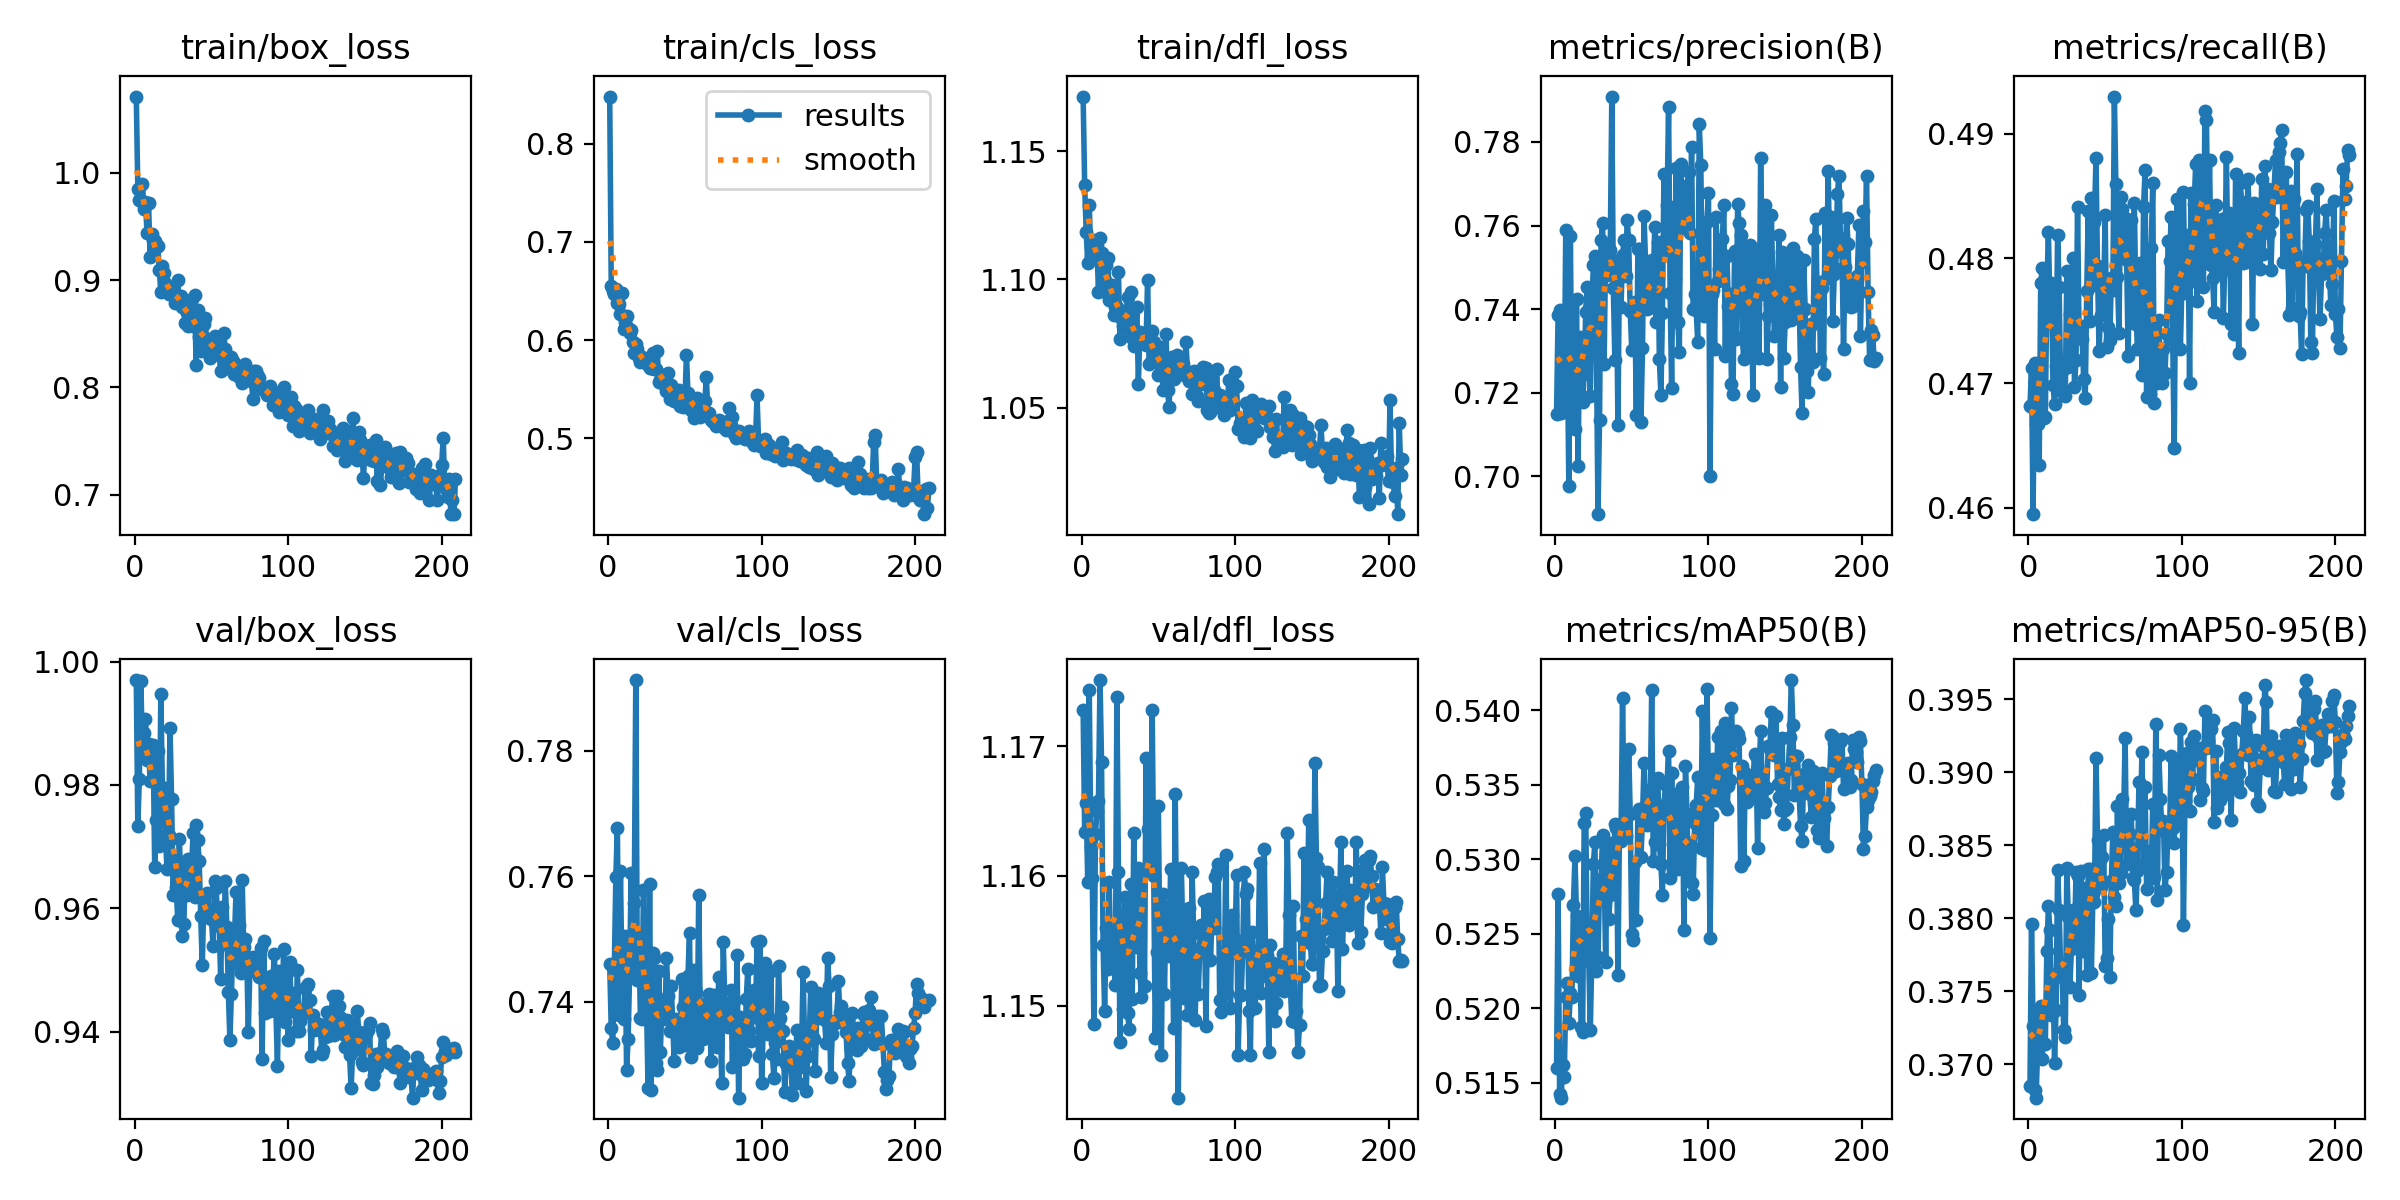

The table this chart was drawn from, first rows:
epoch, train/box_loss, train/cls_loss, train/dfl_loss, metrics/precision(B), metrics/recall(B), metrics/mAP50(B), metrics/mAP50-95(B), val/box_loss, val/cls_loss, val/dfl_loss, lr/pg0, lr/pg1, lr/pg2
1, 1.071, 0.8479, 1.171, 0.715, 0.4682, 0.516, 0.3685, 0.997, 0.7459, 1.173, 0.0001714, 0.0001714, 0.0001714
2, 0.9843, 0.6551, 1.137, 0.7385, 0.4712, 0.5276, 0.3796, 0.9734, 0.7357, 1.163, 0.0003446, 0.0003446, 0.0003446
3, 0.9743, 0.6504, 1.119, 0.7397, 0.4595, 0.5142, 0.3726, 0.981, 0.7334, 1.166, 0.0005164, 0.0005164, 0.0005164
4, 0.9732, 0.6471, 1.107, 0.7151, 0.4716, 0.514, 0.3682, 0.9968, 0.7454, 1.159, 0.0005177, 0.0005177, 0.0005177
5, 0.9893, 0.6518, 1.129, 0.7257, 0.4667, 0.5162, 0.3677, 0.9849, 0.7599, 1.174, 0.0005153, 0.0005153, 0.0005153
6, 0.966, 0.6372, 1.109, 0.718, 0.4667, 0.5154, 0.3711, 0.9885, 0.7677, 1.162, 0.0005125, 0.0005125, 0.0005125
7, 0.9729, 0.6367, 1.112, 0.759, 0.4634, 0.5207, 0.3735, 0.9908, 0.7379, 1.16, 0.0005101, 0.0005101, 0.0005101
8, 0.9439, 0.6262, 1.113, 0.7325, 0.478, 0.5217, 0.374, 0.9841, 0.7609, 1.149, 0.0005076, 0.0005076, 0.0005076
9, 0.9719, 0.648, 1.115, 0.6978, 0.4792, 0.519, 0.3704, 0.9866, 0.7435, 1.163, 0.000505, 0.000505, 0.000505
10, 0.9214, 0.6114, 1.113, 0.7575, 0.4672, 0.521, 0.3734, 0.9806, 0.7373, 1.165, 0.0005023, 0.0005023, 0.0005023
11, 0.943, 0.6187, 1.095, 0.7143, 0.4673, 0.5208, 0.3714, 0.9839, 0.7504, 1.166, 0.0005, 0.0005, 0.0005
12, 0.9375, 0.6248, 1.116, 0.7333, 0.4774, 0.5269, 0.3777, 0.9865, 0.729, 1.175, 0.0004974, 0.0004974, 0.0004974
13, 0.9365, 0.6124, 1.11, 0.7113, 0.4821, 0.5302, 0.3808, 0.9667, 0.7341, 1.169, 0.0004949, 0.0004949, 0.0004949
14, 0.9305, 0.6076, 1.096, 0.7423, 0.476, 0.5262, 0.3792, 0.9744, 0.7448, 1.155, 0.0004923, 0.0004923, 0.0004923
15, 0.9318, 0.6102, 1.1, 0.7024, 0.4781, 0.5222, 0.3734, 0.9855, 0.7605, 1.15, 0.0004899, 0.0004899, 0.0004899
16, 0.9097, 0.5976, 1.106, 0.7334, 0.4699, 0.5256, 0.3762, 0.9701, 0.7465, 1.156, 0.0004873, 0.0004873, 0.0004873
17, 0.8885, 0.5871, 1.109, 0.7296, 0.4683, 0.5188, 0.3701, 0.9948, 0.7557, 1.153, 0.000485, 0.000485, 0.000485
18, 0.9133, 0.5964, 1.092, 0.7177, 0.4714, 0.5184, 0.3737, 0.9797, 0.7913, 1.159, 0.0004824, 0.0004824, 0.0004824
19, 0.9064, 0.5913, 1.096, 0.7244, 0.4819, 0.5324, 0.3833, 0.9782, 0.7435, 1.153, 0.0004798, 0.0004798, 0.0004798
20, 0.8969, 0.5821, 1.098, 0.7393, 0.4777, 0.5331, 0.3805, 0.9717, 0.7506, 1.155, 0.0004773, 0.0004773, 0.0004773
21, 0.8923, 0.5776, 1.086, 0.7454, 0.4693, 0.5237, 0.3765, 0.9664, 0.7375, 1.155, 0.000475, 0.000475, 0.000475
22, 0.8871, 0.5827, 1.089, 0.7402, 0.471, 0.5232, 0.3759, 0.9719, 0.7373, 1.152, 0.0004727, 0.0004727, 0.0004727
23, 0.8872, 0.5819, 1.089, 0.7192, 0.4716, 0.5185, 0.3723, 0.9892, 0.7578, 1.174, 0.0004701, 0.0004701, 0.0004701
24, 0.8911, 0.5789, 1.103, 0.7411, 0.4689, 0.5236, 0.3719, 0.9777, 0.7442, 1.16, 0.0004673, 0.0004673, 0.0004673
25, 0.8913, 0.5774, 1.077, 0.7505, 0.479, 0.5297, 0.3835, 0.9622, 0.7394, 1.147, 0.000465, 0.000465, 0.000465
26, 0.8784, 0.5743, 1.085, 0.7527, 0.4713, 0.5312, 0.3801, 0.9679, 0.7262, 1.157, 0.0004625, 0.0004625, 0.0004625
27, 0.8802, 0.5716, 1.082, 0.7292, 0.4755, 0.5225, 0.3753, 0.9635, 0.7587, 1.15, 0.0004599, 0.0004599, 0.0004599
28, 0.9003, 0.5715, 1.086, 0.691, 0.4787, 0.5234, 0.3779, 0.9582, 0.7259, 1.158, 0.0004574, 0.0004574, 0.0004574
29, 0.8795, 0.5864, 1.088, 0.7135, 0.48, 0.5281, 0.3806, 0.9713, 0.7477, 1.156, 0.0004549, 0.0004549, 0.0004549
30, 0.8853, 0.57, 1.093, 0.7564, 0.4697, 0.5287, 0.3784, 0.9654, 0.747, 1.149, 0.0004527, 0.0004527, 0.0004527
31, 0.8749, 0.5704, 1.081, 0.7607, 0.4719, 0.5316, 0.3831, 0.9556, 0.7302, 1.148, 0.0004502, 0.0004502, 0.0004502
32, 0.8777, 0.5889, 1.095, 0.7269, 0.4841, 0.5296, 0.3829, 0.9575, 0.7291, 1.159, 0.0004476, 0.0004476, 0.0004476
33, 0.8603, 0.5568, 1.077, 0.755, 0.4738, 0.5231, 0.3747, 0.9668, 0.7449, 1.151, 0.0004451, 0.0004451, 0.0004451
34, 0.8691, 0.5595, 1.074, 0.748, 0.4746, 0.5308, 0.3832, 0.9622, 0.7319, 1.163, 0.0004426, 0.0004426, 0.0004426
35, 0.8575, 0.5563, 1.076, 0.7526, 0.4736, 0.526, 0.3778, 0.968, 0.7393, 1.155, 0.00044, 0.00044, 0.00044
36, 0.8762, 0.564, 1.089, 0.7543, 0.4703, 0.5276, 0.3792, 0.9634, 0.7372, 1.155, 0.0004375, 0.0004375, 0.0004375
37, 0.8824, 0.5567, 1.059, 0.7909, 0.4688, 0.5311, 0.3821, 0.9661, 0.7374, 1.161, 0.000435, 0.000435, 0.000435
38, 0.8573, 0.5486, 1.08, 0.745, 0.4774, 0.528, 0.3761, 0.9722, 0.7469, 1.153, 0.0004325, 0.0004325, 0.0004325
39, 0.8859, 0.5659, 1.075, 0.7278, 0.4838, 0.5323, 0.3834, 0.9618, 0.741, 1.151, 0.0004299, 0.0004299, 0.0004299
40, 0.821, 0.5399, 1.077, 0.7499, 0.475, 0.5321, 0.3834, 0.9735, 0.7354, 1.16, 0.0004274, 0.0004274, 0.0004274
41, 0.8725, 0.5544, 1.079, 0.7122, 0.4849, 0.5222, 0.3762, 0.9712, 0.7426, 1.151, 0.0004254, 0.0004254, 0.0004254
42, 0.8471, 0.5425, 1.074, 0.7518, 0.4779, 0.5322, 0.3816, 0.9676, 0.7372, 1.169, 0.0004229, 0.0004229, 0.0004229
43, 0.834, 0.5376, 1.1, 0.7406, 0.4829, 0.5312, 0.3811, 0.9588, 0.7306, 1.164, 0.0004198, 0.0004198, 0.0004198
44, 0.8469, 0.541, 1.067, 0.7529, 0.4881, 0.5408, 0.391, 0.9508, 0.7372, 1.161, 0.0004178, 0.0004178, 0.0004178
45, 0.8591, 0.5429, 1.068, 0.7565, 0.4794, 0.5326, 0.3854, 0.9611, 0.7368, 1.162, 0.0004153, 0.0004153, 0.0004153
46, 0.8649, 0.5488, 1.08, 0.7479, 0.4726, 0.5315, 0.3838, 0.9605, 0.7328, 1.173, 0.0004128, 0.0004128, 0.0004128
47, 0.836, 0.5326, 1.075, 0.7613, 0.4755, 0.5329, 0.3821, 0.9626, 0.733, 1.16, 0.0004103, 0.0004103, 0.0004103
48, 0.8451, 0.54, 1.072, 0.7564, 0.4784, 0.5374, 0.3842, 0.9587, 0.7436, 1.147, 0.0004078, 0.0004078, 0.0004078
49, 0.8274, 0.5316, 1.068, 0.7396, 0.477, 0.533, 0.3857, 0.9585, 0.7391, 1.154, 0.0004053, 0.0004053, 0.0004053
50, 0.8351, 0.5365, 1.063, 0.7302, 0.4835, 0.525, 0.3767, 0.9583, 0.7331, 1.165, 0.0004027, 0.0004027, 0.0004027
51, 0.8377, 0.5852, 1.068, 0.7399, 0.4729, 0.5245, 0.3773, 0.954, 0.7405, 1.154, 0.0004002, 0.0004002, 0.0004002
52, 0.8481, 0.5459, 1.073, 0.7418, 0.4745, 0.5298, 0.3799, 0.9645, 0.7441, 1.146, 0.0003977, 0.0003977, 0.0003977
53, 0.8394, 0.5341, 1.057, 0.7148, 0.4735, 0.5259, 0.3759, 0.9633, 0.7509, 1.159, 0.0003952, 0.0003952, 0.0003952
54, 0.8328, 0.5287, 1.07, 0.7545, 0.4784, 0.5331, 0.3826, 0.9588, 0.7312, 1.151, 0.0003927, 0.0003927, 0.0003927
55, 0.8305, 0.5297, 1.079, 0.7543, 0.4774, 0.5333, 0.3859, 0.9572, 0.7451, 1.158, 0.0003902, 0.0003902, 0.0003902
56, 0.8154, 0.521, 1.057, 0.7131, 0.493, 0.5302, 0.3815, 0.9486, 0.7351, 1.156, 0.0003876, 0.0003876, 0.0003876
57, 0.8324, 0.5375, 1.05, 0.7307, 0.4859, 0.5327, 0.3808, 0.9603, 0.7415, 1.154, 0.0003851, 0.0003851, 0.0003851
58, 0.8509, 0.5413, 1.066, 0.7623, 0.4785, 0.5365, 0.3877, 0.9542, 0.7326, 1.161, 0.0003826, 0.0003826, 0.0003826
59, 0.8355, 0.5277, 1.07, 0.7514, 0.474, 0.5332, 0.3824, 0.9644, 0.757, 1.156, 0.0003808, 0.0003808, 0.0003808
60, 0.8181, 0.5212, 1.061, 0.74, 0.485, 0.5323, 0.3831, 0.957, 0.7379, 1.148, 0.0003783, 0.0003783, 0.0003783
... 149 more rows
